Dataset: dataset (GitHub, JOHANNABELL/bananavision). Classes: mure malade, mure saint, tropmure malade, tropmure saint, vert malade, vert sain.

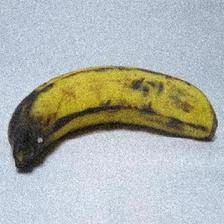
Label: tropmure saint

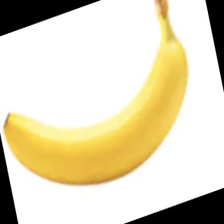
Label: mure saint

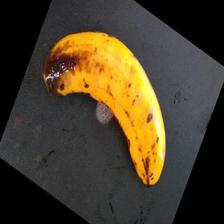
Label: tropmure malade

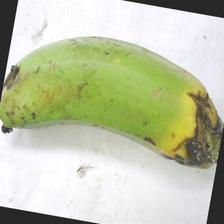
Label: vert malade

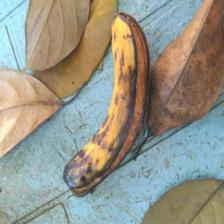
Label: tropmure malade

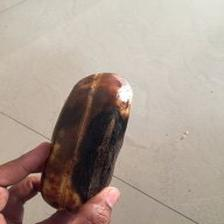
Label: mure malade
